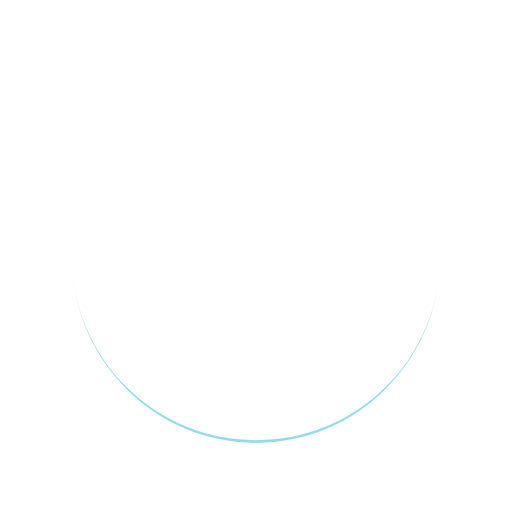
t = 0.00 s
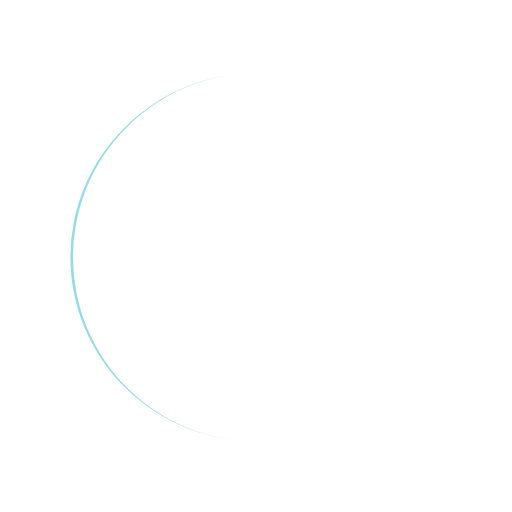
t = 0.36 s
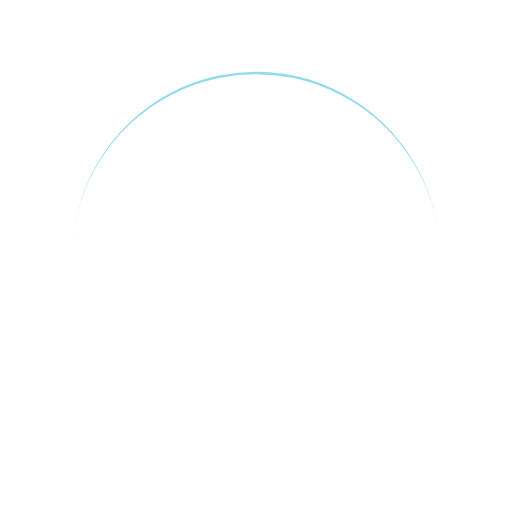
t = 0.73 s
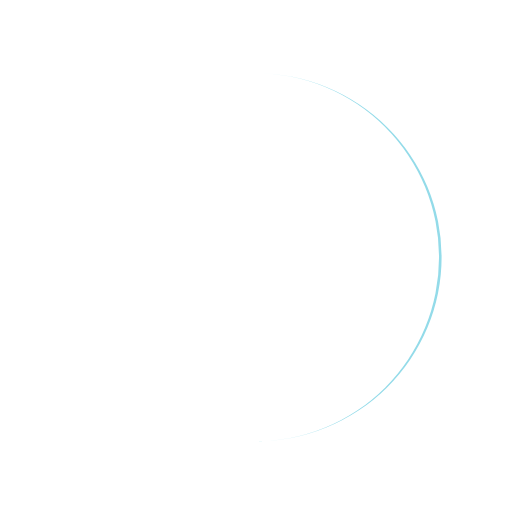
t = 1.09 s

The animated SVG that drew these frames (rendered in a browser with its animation timeline set to each time). Animation: 1 SMIL element (animateTransform=1); one cycle of 1.45 s, repeats indefinitely.

<svg xmlns="http://www.w3.org/2000/svg" 
xmlns:xlink="http://www.w3.org/1999/xlink" 
style="margin: auto; background: rgb(241, 242, 243,0); display: block;" 
width="300px" height="300px" viewBox="0 0 100 100" preserveAspectRatio="xMidYMid">
<path d="M14 50A36 36 0 0 0 86 50A36 36.5 0 0 1 14 50" fill="#93dbe9"  stroke="none">
  <animateTransform attributeName="transform" type="rotate" 
  dur="1.4492753623188404s" 
  repeatCount="indefinite" 
  keyTimes="0;1" 
  values="0 50 50.25;360 50 50.25"></animateTransform>
</path>
</svg>
